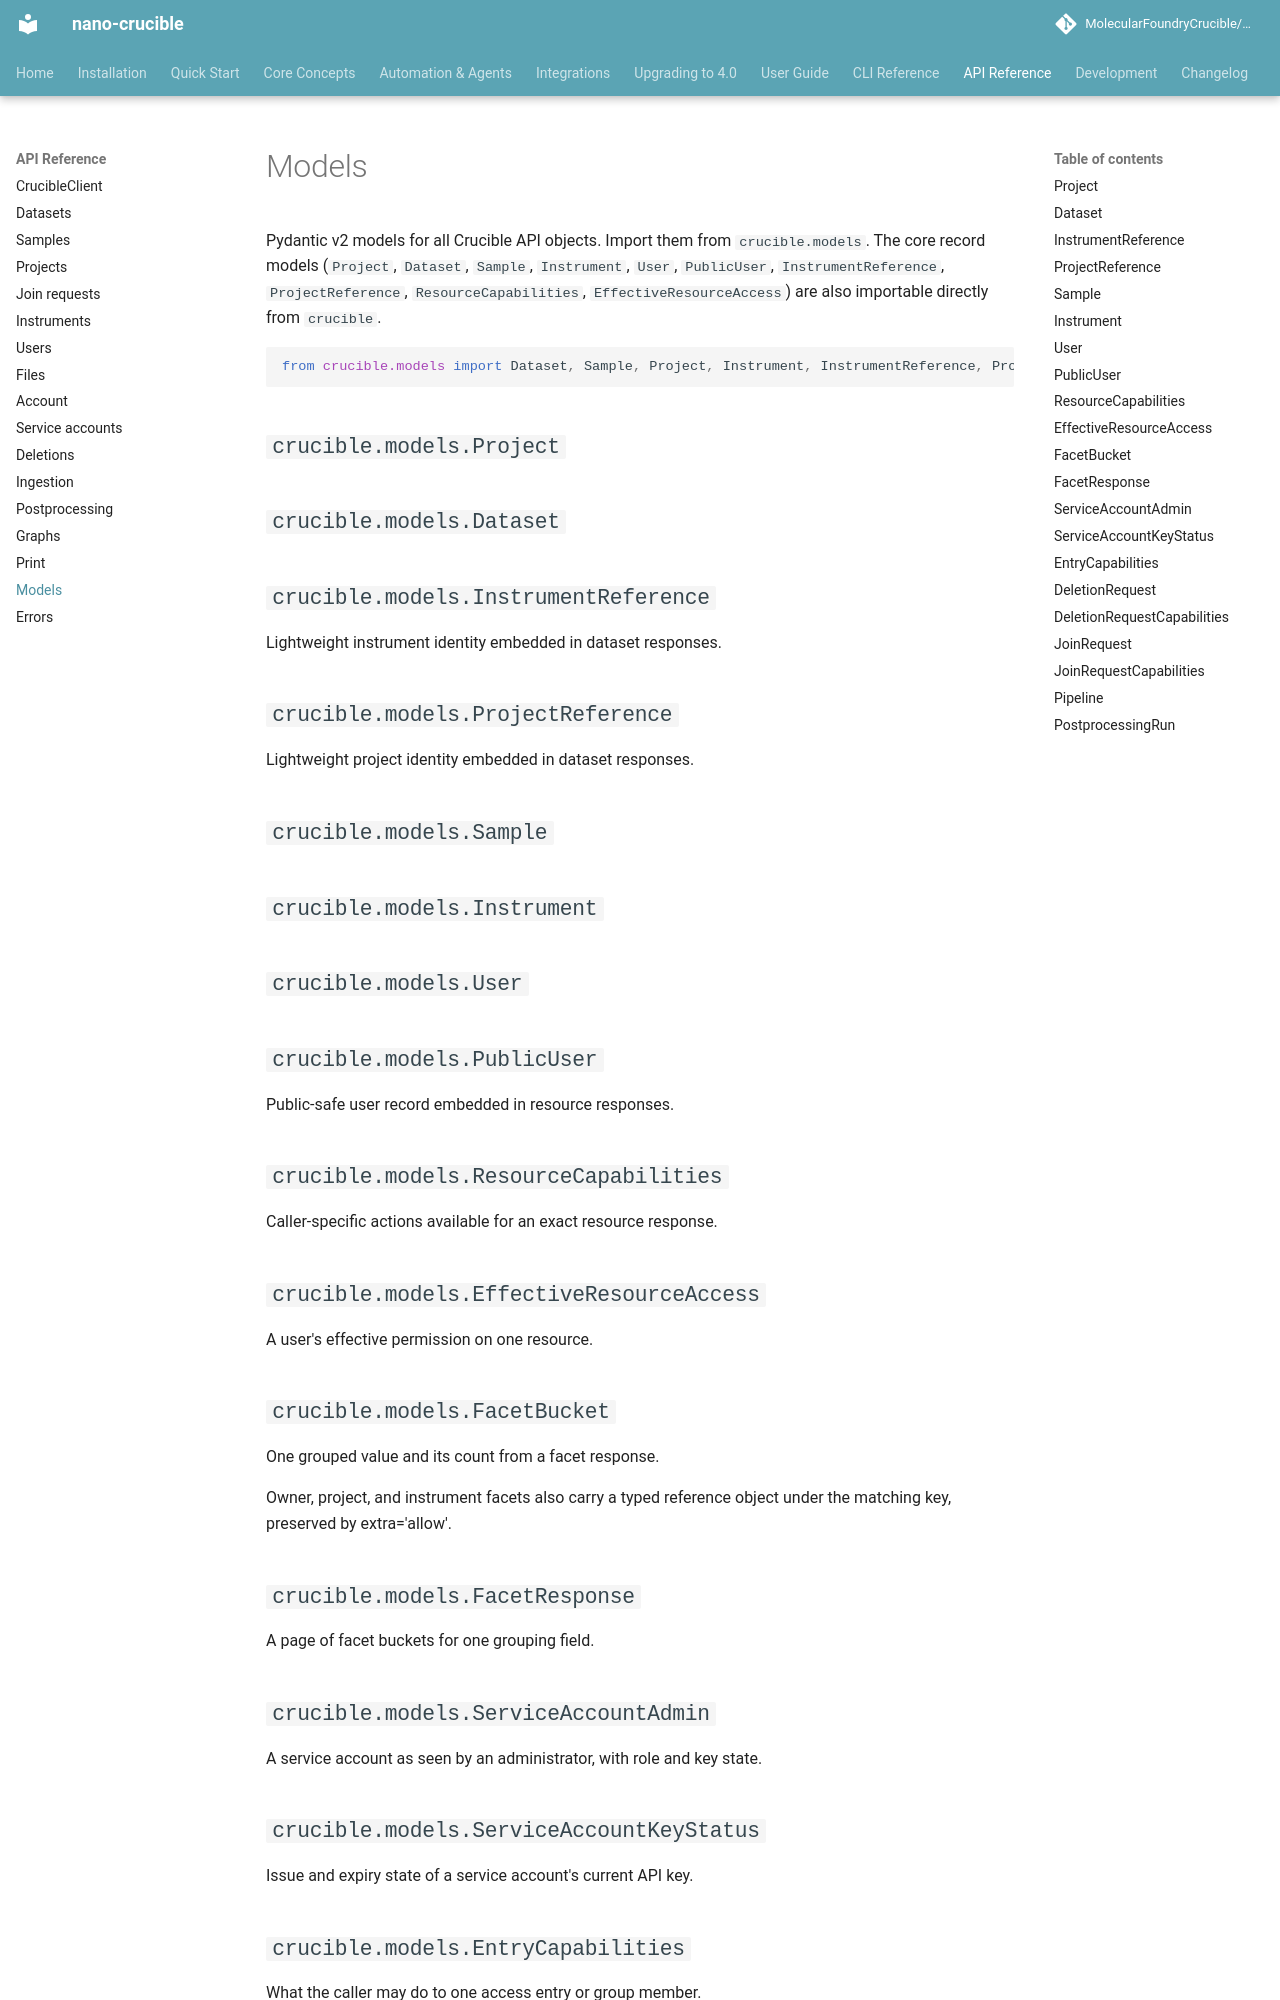

repository: MolecularFoundryCrucible/nano-crucible · page: api-reference/models/index.html · generator: mkdocs

# Models

Pydantic v2 models for all Crucible API objects. Import them from `crucible.models`. The core record models (`Project`, `Dataset`, `Sample`, `Instrument`, `User`, `PublicUser`, `InstrumentReference`, `ProjectReference`, `ResourceCapabilities`, `EffectiveResourceAccess`) are also importable directly from `crucible`.

```python
from crucible.models import Dataset, Sample, Project, Instrument, InstrumentReference, ProjectReference, User, PublicUser, ResourceCapabilities, DeletionRequest, FacetResponse
```

::: crucible.models.Project

::: crucible.models.Dataset

::: crucible.models.InstrumentReference

::: crucible.models.ProjectReference

::: crucible.models.Sample

::: crucible.models.Instrument

::: crucible.models.User

::: crucible.models.PublicUser

::: crucible.models.ResourceCapabilities

::: crucible.models.EffectiveResourceAccess

::: crucible.models.FacetBucket
